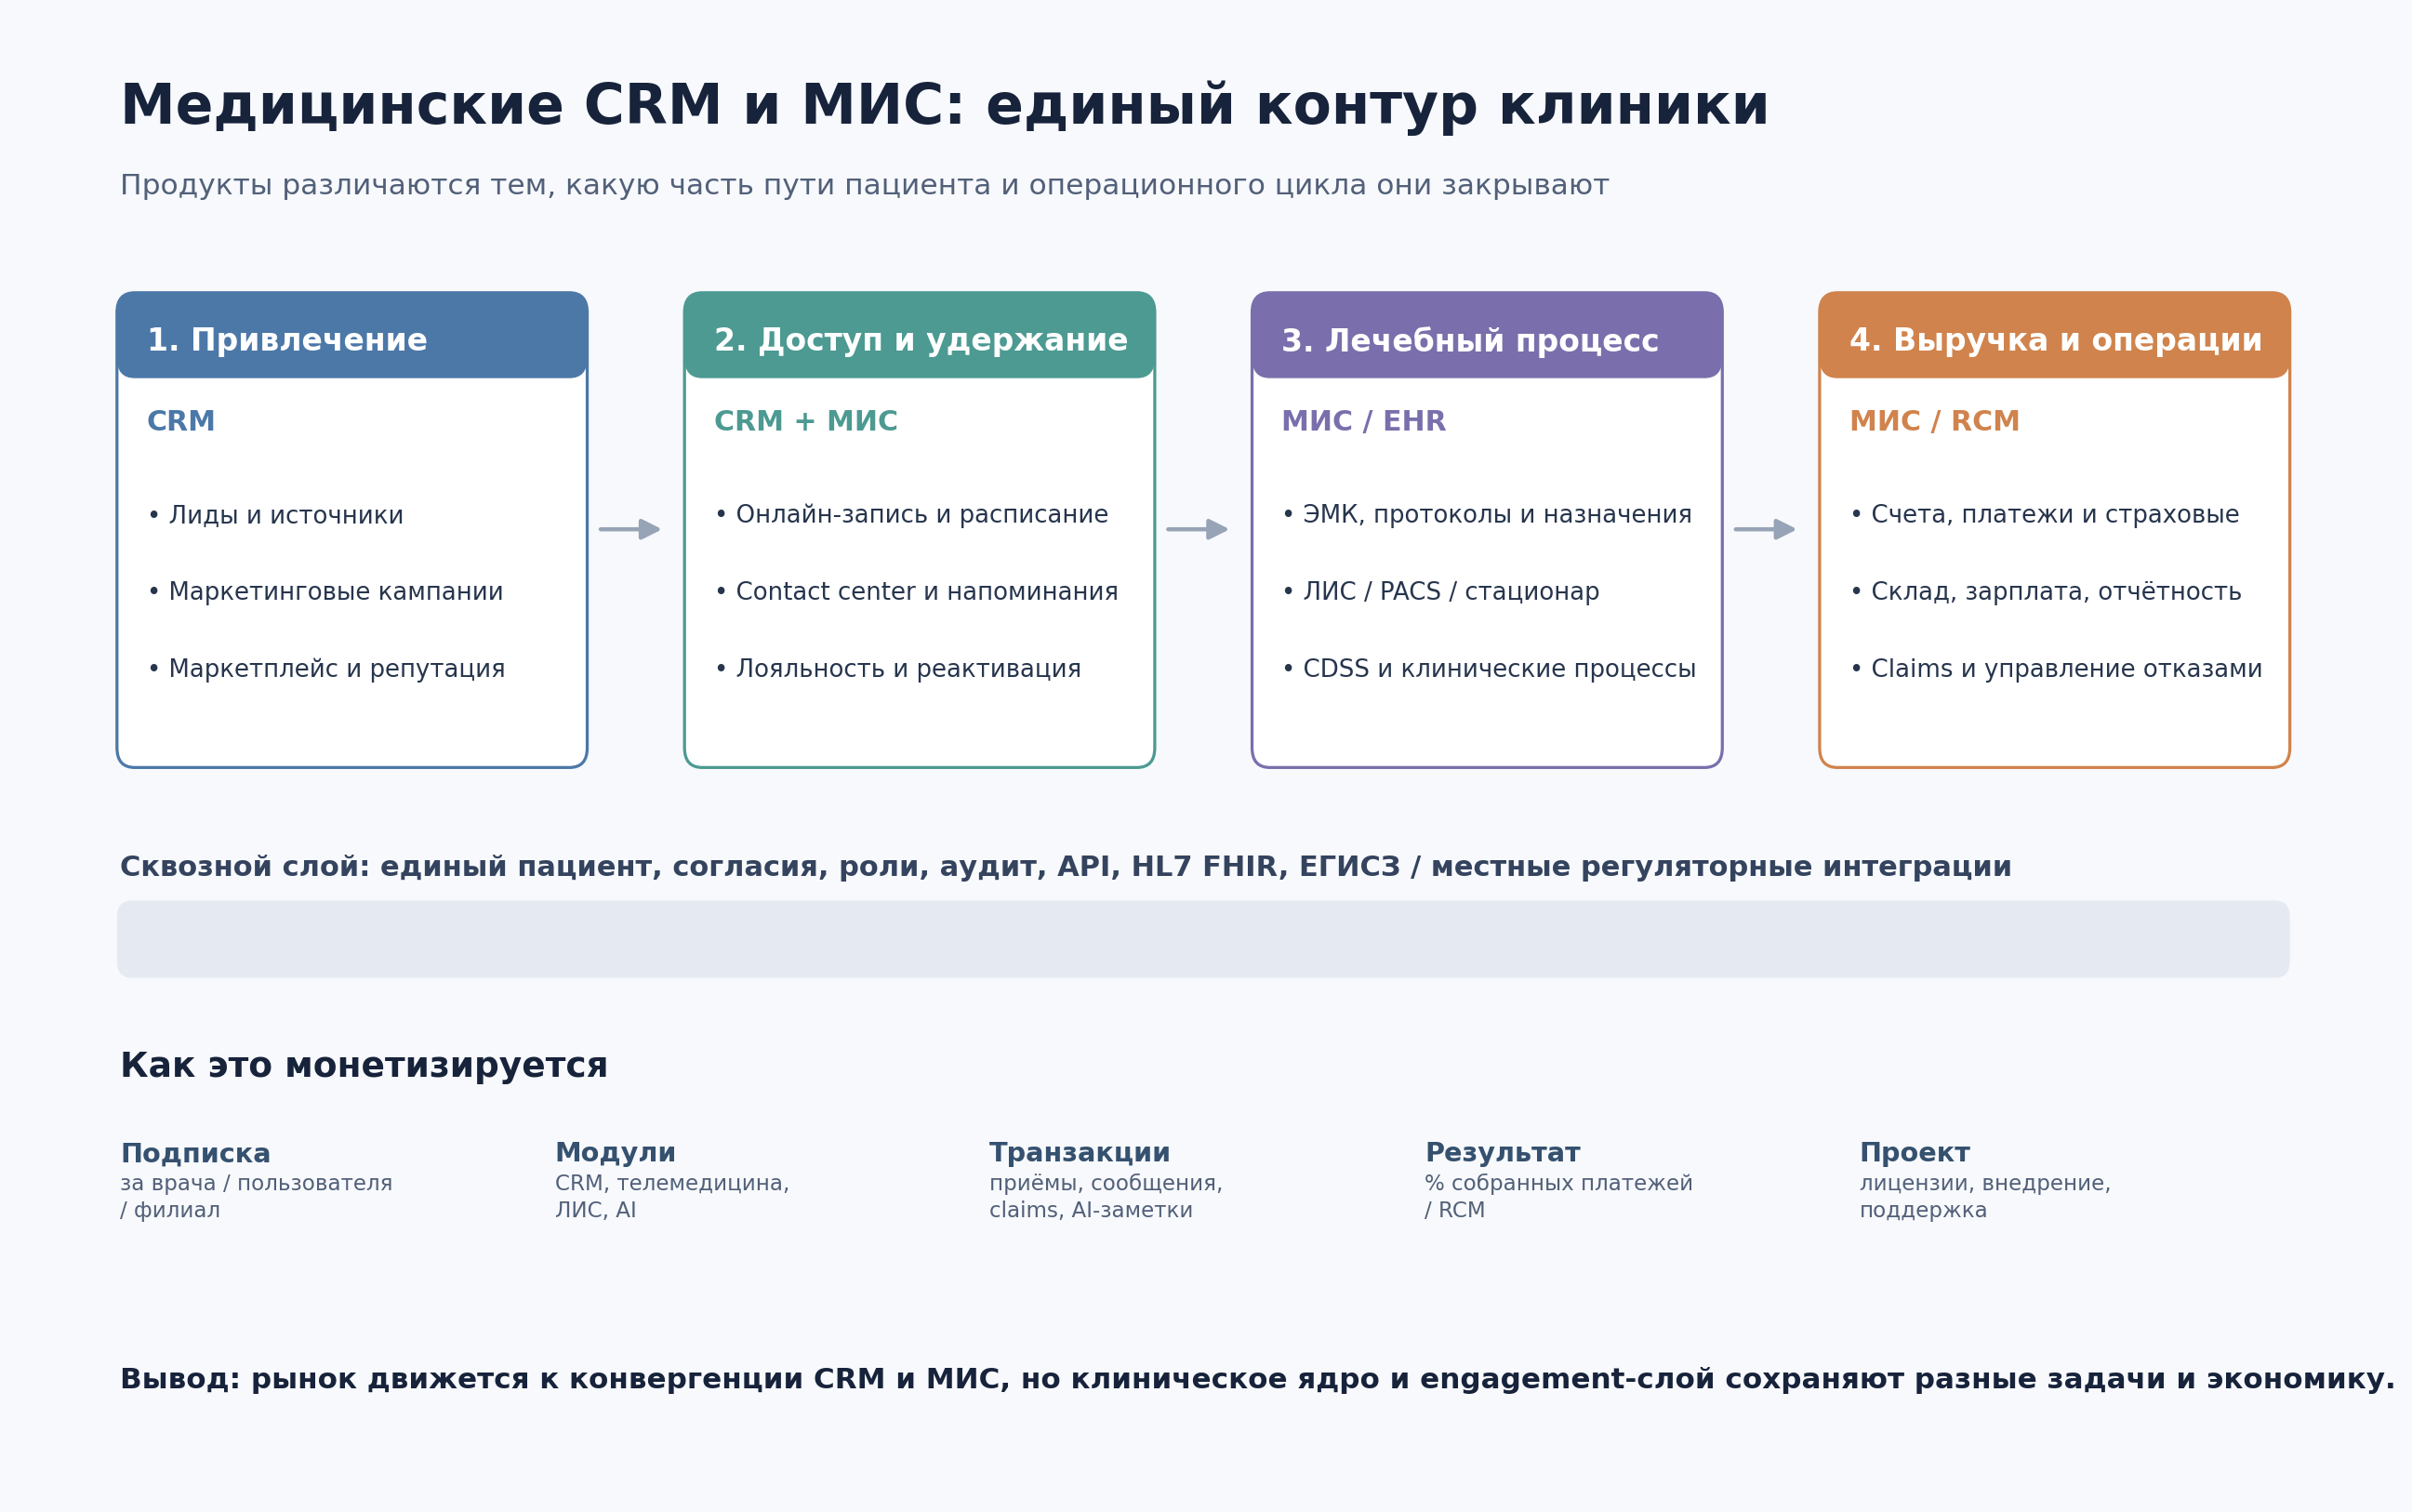

Generate this figure with Python:
import matplotlib.pyplot as plt
from matplotlib.patches import FancyBboxPatch, FancyArrowPatch

plt.rcParams["font.family"] = "DejaVu Sans"
fig, ax = plt.subplots(figsize=(16, 9), dpi=180)
fig.patch.set_facecolor("#F7F9FC")
ax.set_facecolor("#F7F9FC")
ax.set_xlim(0, 16)
ax.set_ylim(0, 9)
ax.axis("off")

ax.text(0.7, 8.35, "Медицинские CRM и МИС: единый контур клиники", fontsize=24, fontweight="bold", color="#17233B")
ax.text(0.7, 7.92, "Продукты различаются тем, какую часть пути пациента и операционного цикла они закрывают", fontsize=12.5, color="#526079")

columns = [
    (0.7, "1. Привлечение", "CRM", ["Лиды и источники", "Маркетинговые кампании", "Маркетплейс и репутация"], "#4C78A8"),
    (4.55, "2. Доступ и удержание", "CRM + МИС", ["Онлайн-запись и расписание", "Contact center и напоминания", "Лояльность и реактивация"], "#4C9A92"),
    (8.4, "3. Лечебный процесс", "МИС / EHR", ["ЭМК, протоколы и назначения", "ЛИС / PACS / стационар", "CDSS и клинические процессы"], "#7A6FAC"),
    (12.25, "4. Выручка и операции", "МИС / RCM", ["Счета, платежи и страховые", "Склад, зарплата, отчётность", "Claims и управление отказами"], "#D0834C"),
]

for x, title, subtitle, items, color in columns:
    box = FancyBboxPatch((x, 4.45), 3.15, 2.85, boxstyle="round,pad=0.02,rounding_size=0.12", linewidth=1.3, edgecolor=color, facecolor="white")
    ax.add_patch(box)
    ax.add_patch(FancyBboxPatch((x, 6.82), 3.15, 0.48, boxstyle="round,pad=0.02,rounding_size=0.12", linewidth=0, facecolor=color))
    ax.text(x + 0.18, 7.02, title, fontsize=13.2, fontweight="bold", color="white", va="center")
    ax.text(x + 0.18, 6.48, subtitle, fontsize=12, fontweight="bold", color=color)
    for i, item in enumerate(items):
        ax.text(x + 0.18, 5.96 - i * 0.47, "• " + item, fontsize=10.4, color="#27354D", va="center")

for x in [3.93, 7.78, 11.63]:
    ax.add_patch(FancyArrowPatch((x, 5.88), (x + 0.48, 5.88), arrowstyle="-|>", mutation_scale=18, linewidth=1.8, color="#97A3B6"))

ax.text(0.7, 3.77, "Сквозной слой: единый пациент, согласия, роли, аудит, API, HL7 FHIR, ЕГИСЗ / местные регуляторные интеграции", fontsize=12.2, fontweight="bold", color="#34435E")
ax.add_patch(FancyBboxPatch((0.7, 3.17), 14.7, 0.43, boxstyle="round,pad=0.02,rounding_size=0.1", linewidth=0, facecolor="#E5EAF2"))

ax.text(0.7, 2.55, "Как это монетизируется", fontsize=15, fontweight="bold", color="#17233B")
models = [
    (0.7, "Подписка", "за врача / пользователя\n/ филиал"),
    (3.65, "Модули", "CRM, телемедицина,\nЛИС, AI"),
    (6.6, "Транзакции", "приёмы, сообщения,\nclaims, AI-заметки"),
    (9.55, "Результат", "% собранных платежей\n/ RCM"),
    (12.5, "Проект", "лицензии, внедрение,\nподдержка"),
]
for x, head, body in models:
    ax.text(x, 2.03, head, fontsize=11.5, fontweight="bold", color="#35516F")
    ax.text(x, 1.69, body, fontsize=9.2, color="#526079", linespacing=1.35)

ax.text(0.7, 0.65, "Вывод: рынок движется к конвергенции CRM и МИС, но клиническое ядро и engagement-слой сохраняют разные задачи и экономику.", fontsize=12.4, fontweight="bold", color="#17233B")

plt.tight_layout(pad=0.6)
plt.savefig(r"C:\Users\simis\IdeaProjects\AlphaCRM\medical_crm_mis_market_map_2026.png", bbox_inches="tight", facecolor=fig.get_facecolor())
plt.close(fig)
